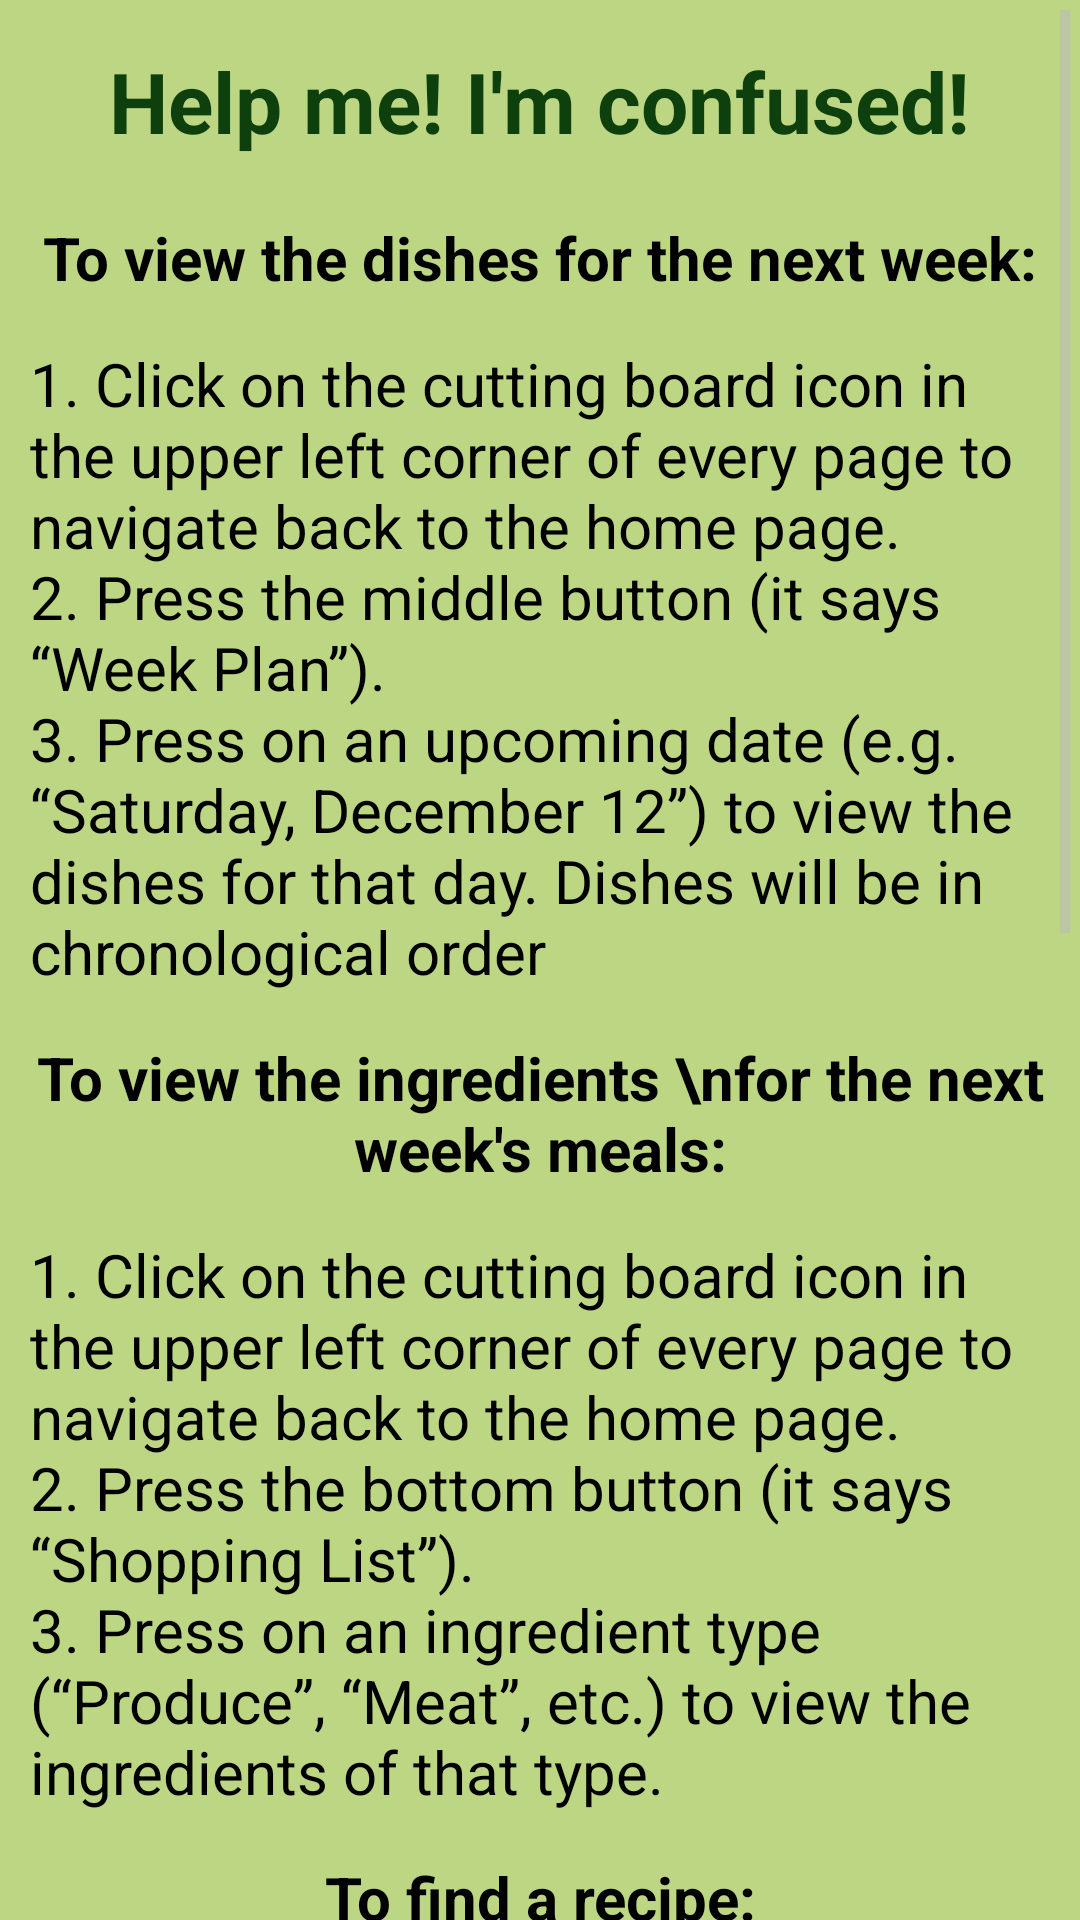

Produce the Android XML layout that renders to this screen, including the resource entries it uses.
<!-- AndroidManifest.xml: application theme AppTheme -->
<!-- res/layout/help.xml -->
<?xml version="1.0" encoding="utf-8"?>
<LinearLayout xmlns:android="http://schemas.android.com/apk/res/android"
    xmlns:tools="http://schemas.android.com/tools"
    android:orientation="vertical" android:layout_width="match_parent"
    android:layout_height="match_parent"
    android:background="#BDD684"
    android:weightSum="1"
    android:id="@+id/help"
    tools:context=".Help">
    <ScrollView
    android:layout_width="fill_parent"
    android:layout_height="wrap_content">

        <LinearLayout
            android:layout_width="wrap_content"
            android:layout_height="wrap_content"
            android:orientation="vertical">

            <TextView
                android:layout_width="wrap_content"
                android:layout_height="wrap_content"
                android:textAppearance="?android:attr/textAppearanceMedium"
                android:text="Help me! I&apos;m confused!"
                android:id="@+id/textView4"
                android:layout_gravity="center_horizontal"
                android:textSize="28dp"
                android:padding="15dp"
                android:textColor="#0E400E"
                android:textStyle="bold" />

            <TextView
                android:layout_width="wrap_content"
                android:layout_height="wrap_content"
                android:textAppearance="?android:attr/textAppearanceSmall"
                android:text="To view the dishes for the next week:"
                android:id="@+id/textView9"
                android:textSize="20dp"
                android:textColor="#010101"
                android:padding="5dp"
                android:layout_gravity="center_horizontal"
                android:textStyle="bold" />

            <TextView
                android:layout_width="wrap_content"
                android:layout_height="wrap_content"
                android:textAppearance="?android:attr/textAppearanceMedium"
                android:text="@string/help"
                android:id="@+id/textView10"
                android:textColor="#000100"
                android:layout_margin="10dp"
                android:textSize="20dp" />

            <TextView
                android:layout_width="wrap_content"
                android:layout_height="wrap_content"
                android:textAppearance="?android:attr/textAppearanceSmall"
                android:text="To view the ingredients \nfor the next week&apos;s meals:"
                android:id="@+id/textView11"
                android:textSize="20dp"
                android:textColor="#010101"
                android:padding="5dp"
                android:layout_gravity="center_horizontal"
                android:textStyle="bold"
                android:gravity="center_horizontal" />

            <TextView
                android:layout_width="wrap_content"
                android:layout_height="wrap_content"
                android:textAppearance="?android:attr/textAppearanceMedium"
                android:text="@string/help2"
                android:id="@+id/textView12"
                android:textColor="#000100"
                android:layout_margin="10dp"
                android:textSize="20dp" />

            <TextView
                android:layout_width="wrap_content"
                android:layout_height="wrap_content"
                android:textAppearance="?android:attr/textAppearanceSmall"
                android:text="To find a recipe:"
                android:id="@+id/textView13"
                android:textSize="20dp"
                android:textColor="#010101"
                android:padding="5dp"
                android:layout_gravity="center_horizontal"
                android:textStyle="bold"
                android:gravity="center_horizontal" />

            <TextView
                android:layout_width="wrap_content"
                android:layout_height="wrap_content"
                android:textAppearance="?android:attr/textAppearanceMedium"
                android:text="@string/help3"
                android:id="@+id/textView14"
                android:textColor="#000100"
                android:layout_margin="10dp"
                android:textSize="20dp" />

            <TextView
                android:layout_width="wrap_content"
                android:layout_height="wrap_content"
                android:textAppearance="?android:attr/textAppearanceSmall"
                android:text="To add a recipe to the meal plan for the next week:"
                android:id="@+id/textView15"
                android:textSize="20dp"
                android:textColor="#010101"
                android:padding="5dp"
                android:layout_gravity="center_horizontal"
                android:textStyle="bold"
                android:gravity="center_horizontal" />

            <TextView
                android:layout_width="wrap_content"
                android:layout_height="wrap_content"
                android:textAppearance="?android:attr/textAppearanceMedium"
                android:text="@string/help4"
                android:id="@+id/textView16"
                android:textColor="#000100"
                android:layout_margin="10dp"
                android:textSize="20dp" />

        </LinearLayout>

    </ScrollView>


</LinearLayout>
<!-- resources referenced by this layout -->
<resources>
  <string name="help">1. Click on the cutting board icon in the upper left corner of every page to navigate back to the home page. \n2. Press the middle button (it says “Week Plan”). \n3. Press on an upcoming date (e.g. “Saturday, December 12”) to view the dishes for that day. Dishes will be in chronological order</string>
  <string name="help2">1. Click on the cutting board icon in the upper left corner of every page to navigate back to the home page. \n2. Press the bottom button (it says “Shopping List”).\n3. Press on an ingredient type (“Produce”, “Meat”, etc.) to view the ingredients of that type.</string>
  <string name="help3">1. Click on the cutting board icon in the upper left corner of every page to navigate back to the home page. \n2. Press the top button (it says "Recipe Book"). \n3. Select the way in which you wish to view the recipes ("Alphabetical", "Bookmarked", or "Recent").</string>
  <string name="help4">1. Click on the cutting board icon in the upper left corner of every page to navigate back to the home page. \n2. Press the top button (it says "Recipe Book"). \n3. Select the way in which you wish to view the recipes ("Alphabetical", "Bookmarked", or "Recent"). \n4. Scroll through the recipes until you find one you would like to make \n5. Press "Add to Meal Plan". \n6. Fill out the form, selecting the day of the week, the time, and the number of people you want to serve. \n7. Press "Add to Meal Plan!"</string>
  <style name="AppTheme" parent="android:Theme.Holo.Light.DarkActionBar">
          <item name="android:colorBackground">@color/dark_green</item>
      </style>
  <color name="dark_green">#044C29</color>
</resources>
